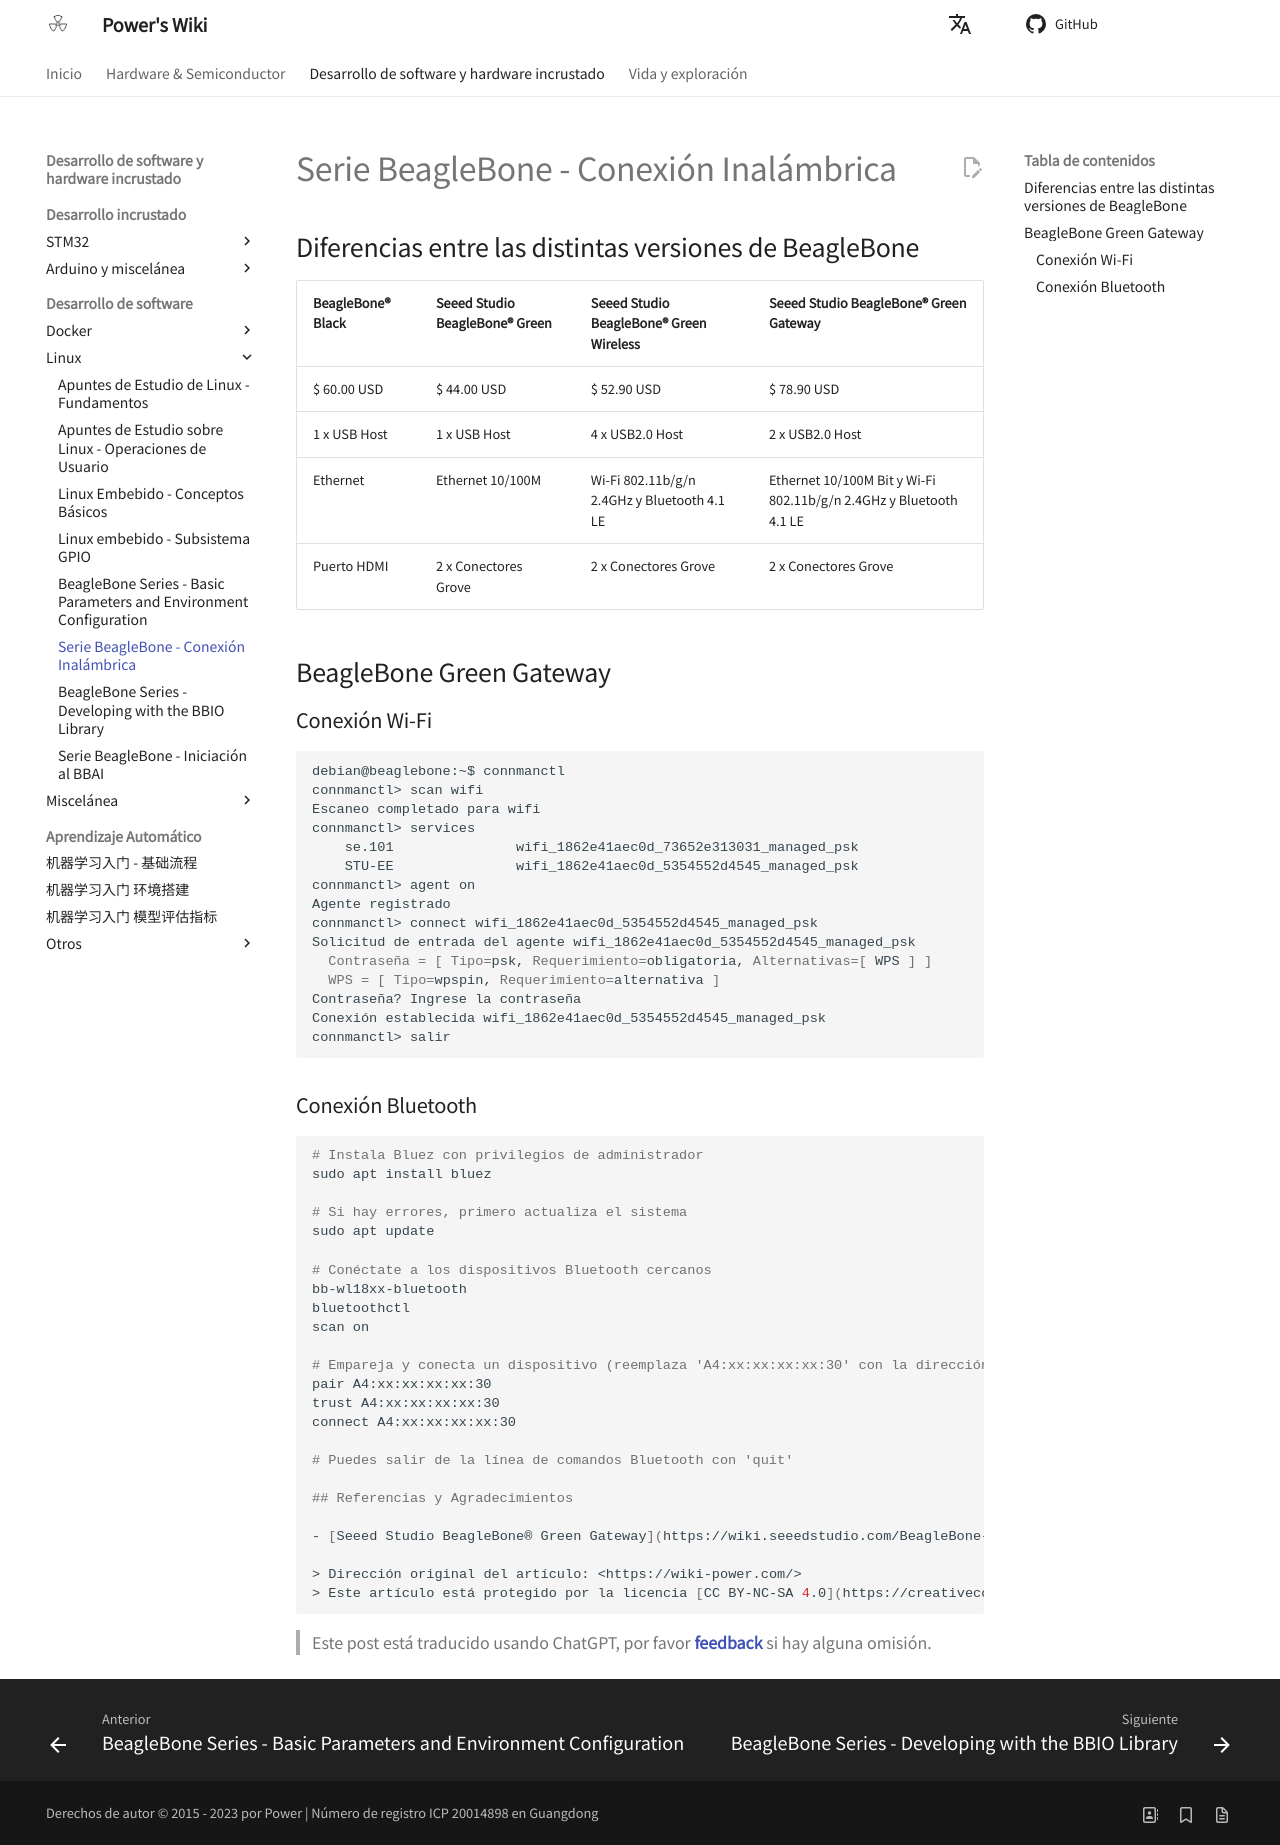

repository: linyuxuanlin/Wiki_MkDocs · page: es/BeagleBone系列-无线连接/index.html · generator: mkdocs

# Serie BeagleBone - Conexión Inalámbrica

## Diferencias entre las distintas versiones de BeagleBone

| BeagleBone® Black | Seeed Studio BeagleBone® Green | Seeed Studio BeagleBone® Green Wireless       | Seeed Studio BeagleBone® Green Gateway                                 |
| ----------------- | ------------------------------ | --------------------------------------------- | ---------------------------------------------------------------------- |
| $ 60.00 USD       | $ 44.00 USD                    | $ 52.90 USD                                   | $ 78.90 USD                                                            |
| 1 x USB Host      | 1 x USB Host                   | 4 x USB2.0 Host                               | 2 x USB2.0 Host                                                        |
| Ethernet          | Ethernet 10/100M               | Wi-Fi 802.11b/g/n 2.4GHz y Bluetooth 4.1 LE  | Ethernet 10/100M Bit y Wi-Fi 802.11b/g/n 2.4GHz y Bluetooth 4.1 LE   |
| Puerto HDMI       | 2 x Conectores Grove           | 2 x Conectores Grove                          | 2 x Conectores Grove                                                   |

## BeagleBone Green Gateway

### Conexión Wi-Fi

```shell
debian@beaglebone:~$ connmanctl
connmanctl> scan wifi
Escaneo completado para wifi
connmanctl> services
    se.101               wifi_1862e41aec0d_73652e313031_managed_psk
    STU-EE               wifi_1862e41aec0d_5354552d4545_managed_psk
connmanctl> agent on
Agente registrado
connmanctl> connect wifi_1862e41aec0d_5354552d4545_managed_psk
Solicitud de entrada del agente wifi_1862e41aec0d_5354552d4545_managed_psk
  Contraseña = [ Tipo=psk, Requerimiento=obligatoria, Alternativas=[ WPS ] ]
  WPS = [ Tipo=wpspin, Requerimiento=alternativa ]
Contraseña? Ingrese la contraseña
Conexión establecida wifi_1862e41aec0d_5354552d4545_managed_psk
connmanctl> salir
```

### Conexión Bluetooth

```shell
# Instala Bluez con privilegios de administrador
sudo apt install bluez

# Si hay errores, primero actualiza el sistema
sudo apt update

# Conéctate a los dispositivos Bluetooth cercanos
bb-wl18xx-bluetooth
bluetoothctl
scan on

# Empareja y conecta un dispositivo (reemplaza 'A4:xx:xx:xx:xx:30' con la dirección MAC del dispositivo)
pair A4:xx:xx:xx:xx:30
trust A4:xx:xx:xx:xx:30
connect A4:xx:xx:xx:xx:30

# Puedes salir de la línea de comandos Bluetooth con 'quit'

## Referencias y Agradecimientos

- [Seeed Studio BeagleBone® Green Gateway](https://wiki.seeedstudio.com/BeagleBone-Green-Gateway/)

> Dirección original del artículo: <https://wiki-power.com/>
> Este artículo está protegido por la licencia [CC BY-NC-SA 4.0](https://creativecommons.org/licenses/by/4.0/deed.zh). Si desea reproducirlo, por favor indique la fuente.
```



> Este post está traducido usando ChatGPT, por favor [**feedback**](https://github.com/linyuxuanlin/Wiki_MkDocs/issues/new) si hay alguna omisión.
